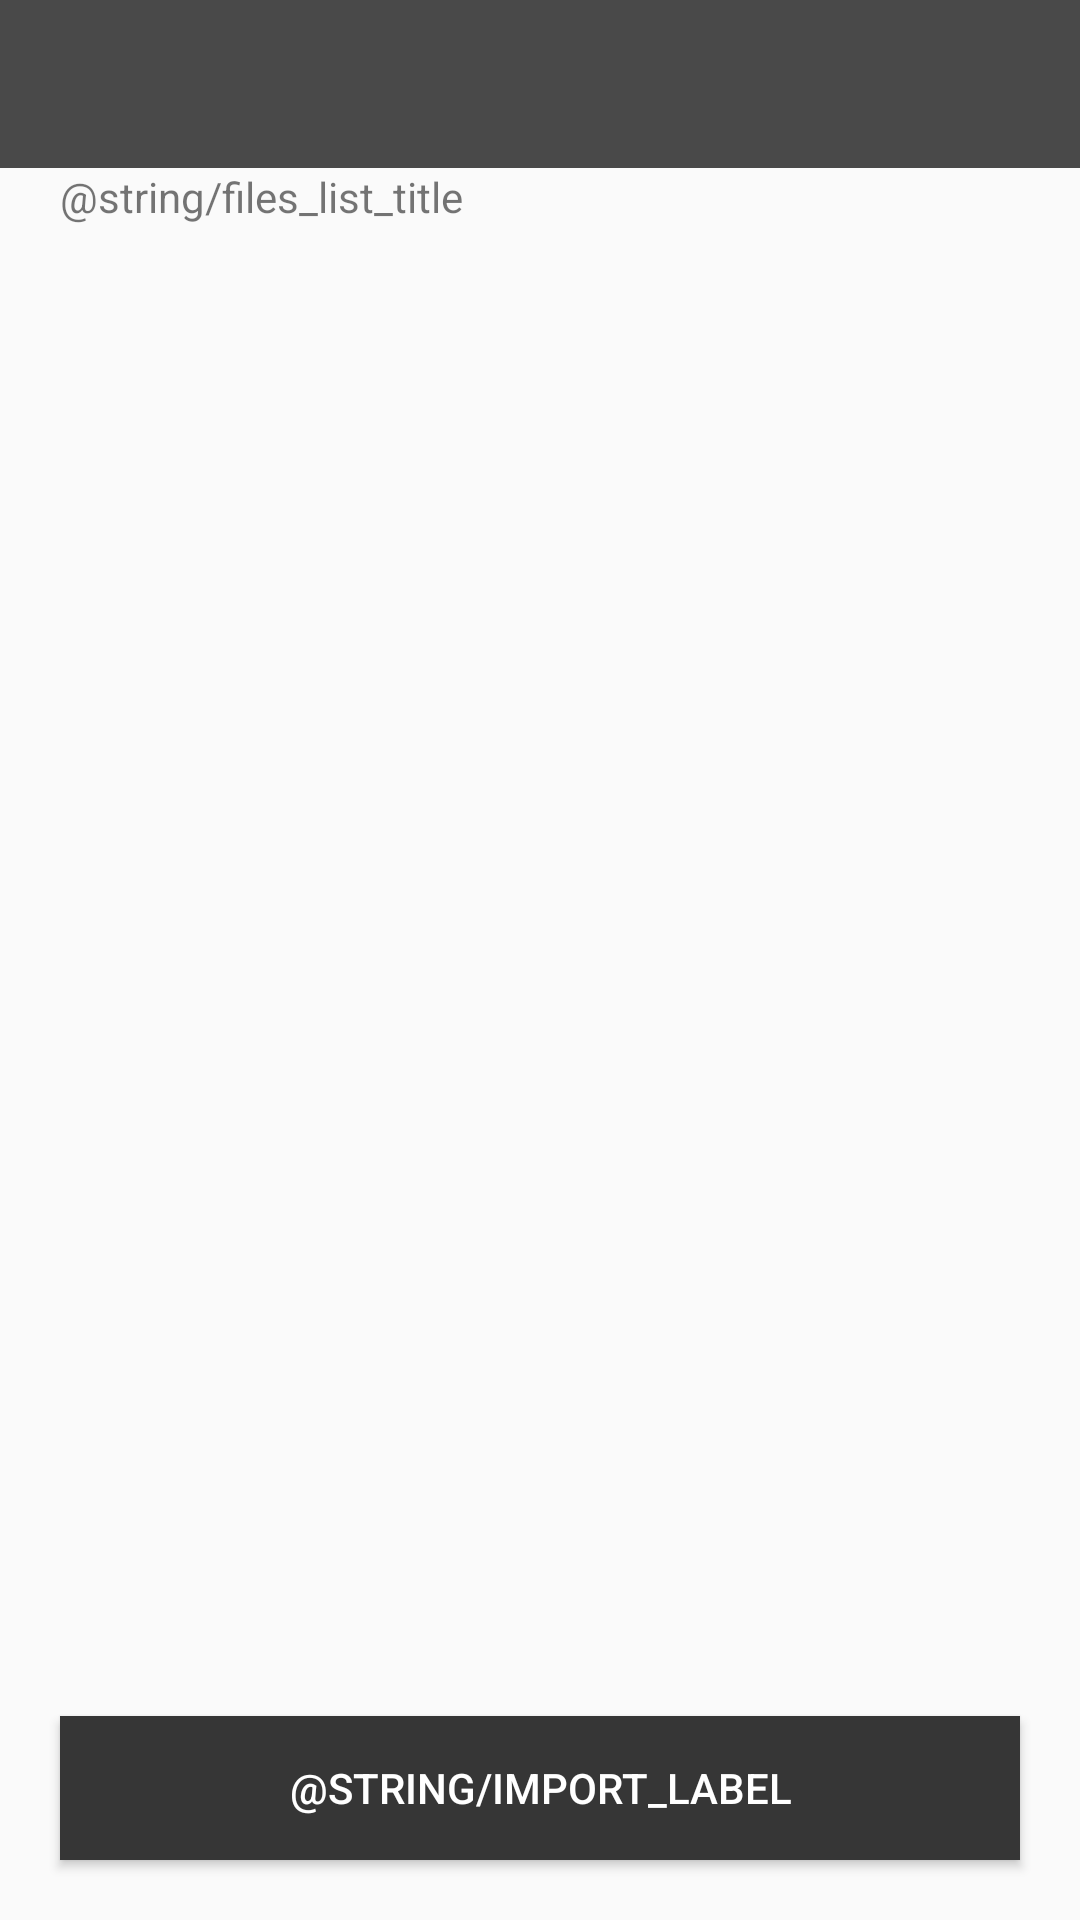

Reconstruct the res/layout file that produces this screen, plus the resources it refers to.
<!-- AndroidManifest.xml: application theme Theme.AppCompat.Light.NoActionBar -->
<!-- res/layout/activity_importer.xml -->
<?xml version="1.0" encoding="UTF-8"?>
<LinearLayout xmlns:android="http://schemas.android.com/apk/res/android"
    xmlns:app="http://schemas.android.com/apk/res-auto"
    xmlns:tools="http://schemas.android.com/tools"
    android:layout_width="match_parent"
    android:layout_height="match_parent"
    android:orientation="vertical"
    tools:context="com.example.annakocheshkova.testapplication.ui.activity.ImportActivity">

    <include
        android:id="@+id/toolbar"
        layout="@layout/toolbar" />

    <TextView
        android:layout_width="match_parent"
        android:layout_height="wrap_content"
        android:layout_marginBottom="@dimen/small_margin"
        android:layout_marginEnd="@dimen/default_margin"
        android:layout_marginStart="@dimen/default_margin"
        android:text="@string/files_list_title" />

    <android.support.v7.widget.RecyclerView
        android:id="@+id/files_view"
        android:layout_width="match_parent"
        android:layout_height="0dp"
        android:layout_marginEnd="@dimen/default_margin"
        android:layout_marginStart="@dimen/default_margin"
        android:layout_weight="1.0"
        android:scrollbars="vertical" />

    <Button
        android:id="@+id/import_button"
        android:layout_width="match_parent"
        android:layout_height="wrap_content"
        android:layout_margin="@dimen/default_margin"
        android:background="@color/colorPrimaryDark"
        android:text="@string/import_label"
        android:textColor="@color/colorAccent" />

</LinearLayout>
<!-- res/layout/toolbar.xml (included above) -->
<?xml version="1.0" encoding="utf-8"?>
<android.support.v7.widget.Toolbar
    xmlns:android="http://schemas.android.com/apk/res/android"
    xmlns:app="http://schemas.android.com/apk/res-auto"
    android:layout_width="match_parent"
    android:layout_height="wrap_content"
    android:minHeight="?attr/actionBarSize"
    app:theme="@style/ActionBarThemeOverlay" />
<!-- resources referenced by this layout -->
<resources>
  <color name="colorAccent">#ffffff</color>
  <color name="colorPrimaryDark">#363636</color>
  <dimen name="default_margin">20dp</dimen>
  <dimen name="small_margin">10dp</dimen>
  <style name="ActionBarThemeOverlay" parent="AppTheme.NoActionBar">
          <item name="android:textColorPrimary">?android:attr/textColorPrimaryInverse</item>
          <item name="android:background">?android:attr/colorPrimary</item>
          <item name="colorControlNormal">?android:attr/colorAccent</item>
          <item name="colorControlHighlight">?android:attr/colorAccent</item>
      </style>
  <style name="AppTheme.NoActionBar">
          <item name="windowActionBar">false</item>
          <item name="windowNoTitle">true</item>
          <item name="android:colorPrimary">@color/colorPrimary</item>
          <item name="android:colorPrimaryDark">@color/colorPrimaryDark</item>
          <item name="android:colorAccent">@color/colorAccent</item>
          <item name="android:textColorPrimary">@color/textColorPrimary</item>
          <item name="android:textColorPrimaryInverse">@color/textColorLight</item>
          <item name="android:textColorHint">@color/textColorHint</item>
      </style>
  <color name="colorPrimary">#494949</color>
  <color name="textColorPrimary">#494949</color>
  <color name="textColorHint">#8c8c8c</color>
</resources>
